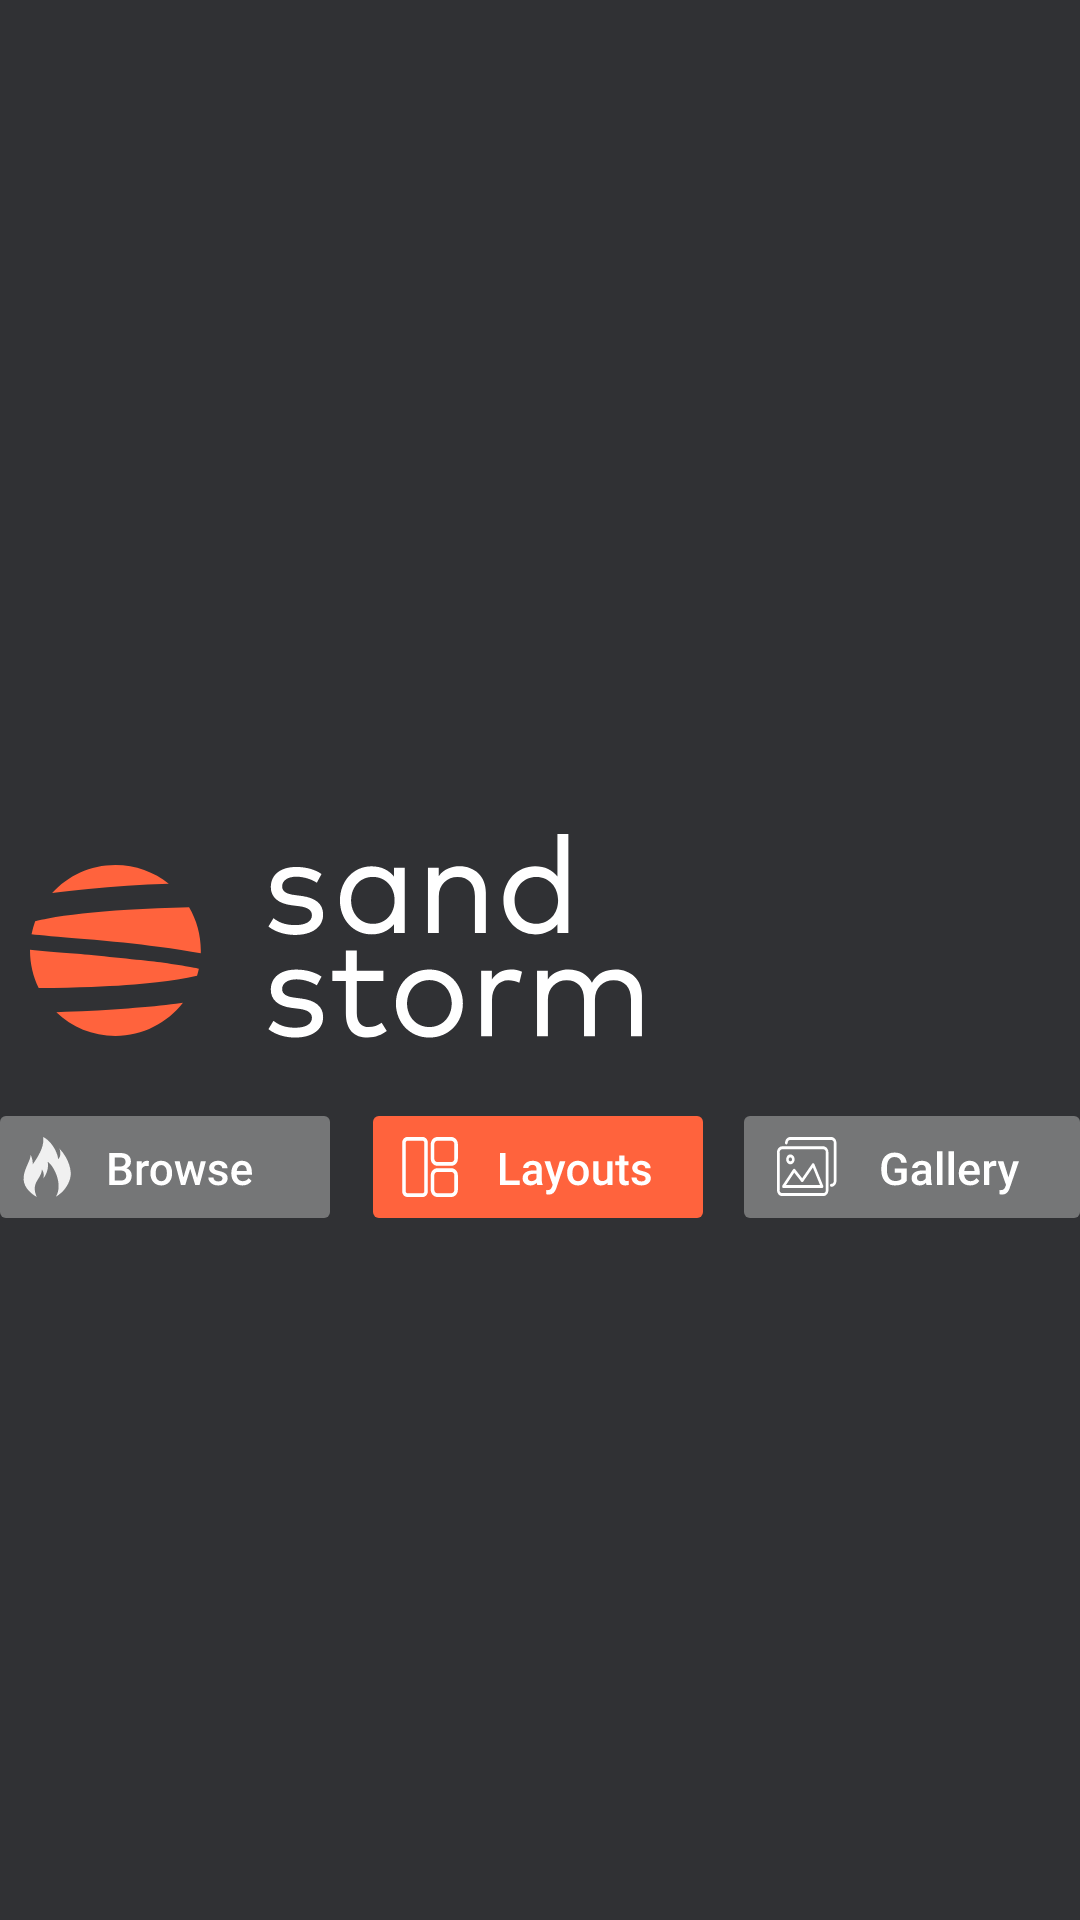

The Android layout XML behind this screen, and the referenced resources:
<!-- AndroidManifest.xml: application theme AppTheme -->
<!-- res/layout/menu_fragment_layout.xml -->
<?xml version="1.0" encoding="utf-8"?>
<androidx.constraintlayout.widget.ConstraintLayout xmlns:android="http://schemas.android.com/apk/res/android"
    xmlns:app="http://schemas.android.com/apk/res-auto"
    android:layout_width="match_parent"
    android:layout_height="match_parent"
    android:background="@color/colorBackground">

    <androidx.constraintlayout.widget.ConstraintLayout
        android:layout_width="0dp"
        android:layout_height="wrap_content"
        app:layout_constraintBottom_toBottomOf="parent"
        app:layout_constraintEnd_toEndOf="parent"
        app:layout_constraintHorizontal_bias="0.0"
        app:layout_constraintStart_toStartOf="parent"
        app:layout_constraintTop_toTopOf="parent"
        app:layout_constraintVertical_bias="0.532">

        <Button
            android:id="@+id/layout_menu_button"
            android:layout_width="110dp"
            android:layout_height="34dp"
            android:background="@drawable/ripple_layouts_active"
            android:textColor="@color/ic_launcher_background"
            app:layout_constraintBottom_toBottomOf="parent"
            app:layout_constraintEnd_toStartOf="@+id/gallery_menu_button"
            app:layout_constraintHorizontal_bias="0.506"
            app:layout_constraintStart_toEndOf="@+id/browse_menu_button"
            app:layout_constraintTop_toBottomOf="@+id/header"
            app:layout_constraintVertical_bias="1.0" />

        <Button
            android:id="@+id/gallery_menu_button"
            android:layout_width="wrap_content"
            android:layout_height="34dp"
            android:background="@drawable/ripple_gallery"
            android:textColor="@color/ic_launcher_background"
            app:layout_constraintBottom_toBottomOf="parent"
            app:layout_constraintEnd_toEndOf="parent"
            app:layout_constraintTop_toBottomOf="@+id/header"
            app:layout_constraintVertical_bias="1.0" />

        <Button
            android:id="@+id/browse_menu_button"
            android:layout_width="110dp"
            android:layout_height="34dp"
            android:background="@drawable/ripple_browse_deactive"
            android:textColor="@color/ic_launcher_background"
            app:layout_constraintBottom_toBottomOf="parent"
            app:layout_constraintStart_toStartOf="parent"
            app:layout_constraintTop_toBottomOf="@+id/header"
            app:layout_constraintVertical_bias="1.0" />

        <ImageView
            android:id="@+id/header"
            android:layout_width="205dp"
            android:layout_height="92dp"
            android:layout_marginStart="10dp"
            android:layout_marginLeft="10dp"
            android:layout_marginBottom="48dp"
            app:layout_constraintBottom_toBottomOf="parent"
            app:layout_constraintStart_toStartOf="parent"
            app:srcCompat="@drawable/ic_sandstorm_logo_front" />

    </androidx.constraintlayout.widget.ConstraintLayout>


</androidx.constraintlayout.widget.ConstraintLayout>
<!-- resources referenced by this layout -->
<resources>
  <color name="colorBackground">#303134</color>
  <!-- drawable ic_sandstorm_logo_front: vector/xml drawable (drawable, 5923 chars, omitted) -->
  <!-- drawable ripple_browse_deactive (drawable) -->
  <?xml version="1.0" encoding="utf-8"?>
  <ripple xmlns:android="http://schemas.android.com/apk/res/android"
      android:color="#808080"> 
  
      
      <item android:drawable="@drawable/ic_browse_deactive"></item>
  </ripple>
  <!-- drawable ripple_gallery (drawable) -->
  <?xml version="1.0" encoding="utf-8"?>
  <ripple xmlns:android="http://schemas.android.com/apk/res/android"
      android:color="#808080"> 
  
      
      <item android:drawable="@drawable/ic_gallery"></item>
  </ripple>
  <!-- drawable ripple_layouts_active (drawable) -->
  <?xml version="1.0" encoding="utf-8"?>
  <ripple xmlns:android="http://schemas.android.com/apk/res/android"
      android:color="#808080"> 
  
      
      <item android:drawable="@drawable/ic_layouts_active"></item>
  </ripple>
  <style name="AppTheme" parent="Theme.AppCompat.Light.NoActionBar">
          
          <item name="colorPrimary">@color/colorPrimary</item>
          <item name="colorPrimaryDark">@color/colorPrimaryDark</item>
          <item name="colorAccent">@color/colorAccent</item>
      </style>
  <!-- drawable ic_browse_deactive: vector/xml drawable (drawable, 4752 chars, omitted) -->
  <!-- drawable ic_gallery: vector/xml drawable (drawable, 18641 chars, omitted) -->
  <!-- drawable ic_layouts_active: vector/xml drawable (drawable, 5625 chars, omitted) -->
  <color name="colorPrimary">@color/colorBackground</color>
  <color name="colorPrimaryDark">@color/colorBackground</color>
  <color name="colorAccent">#D81B60</color>
</resources>
